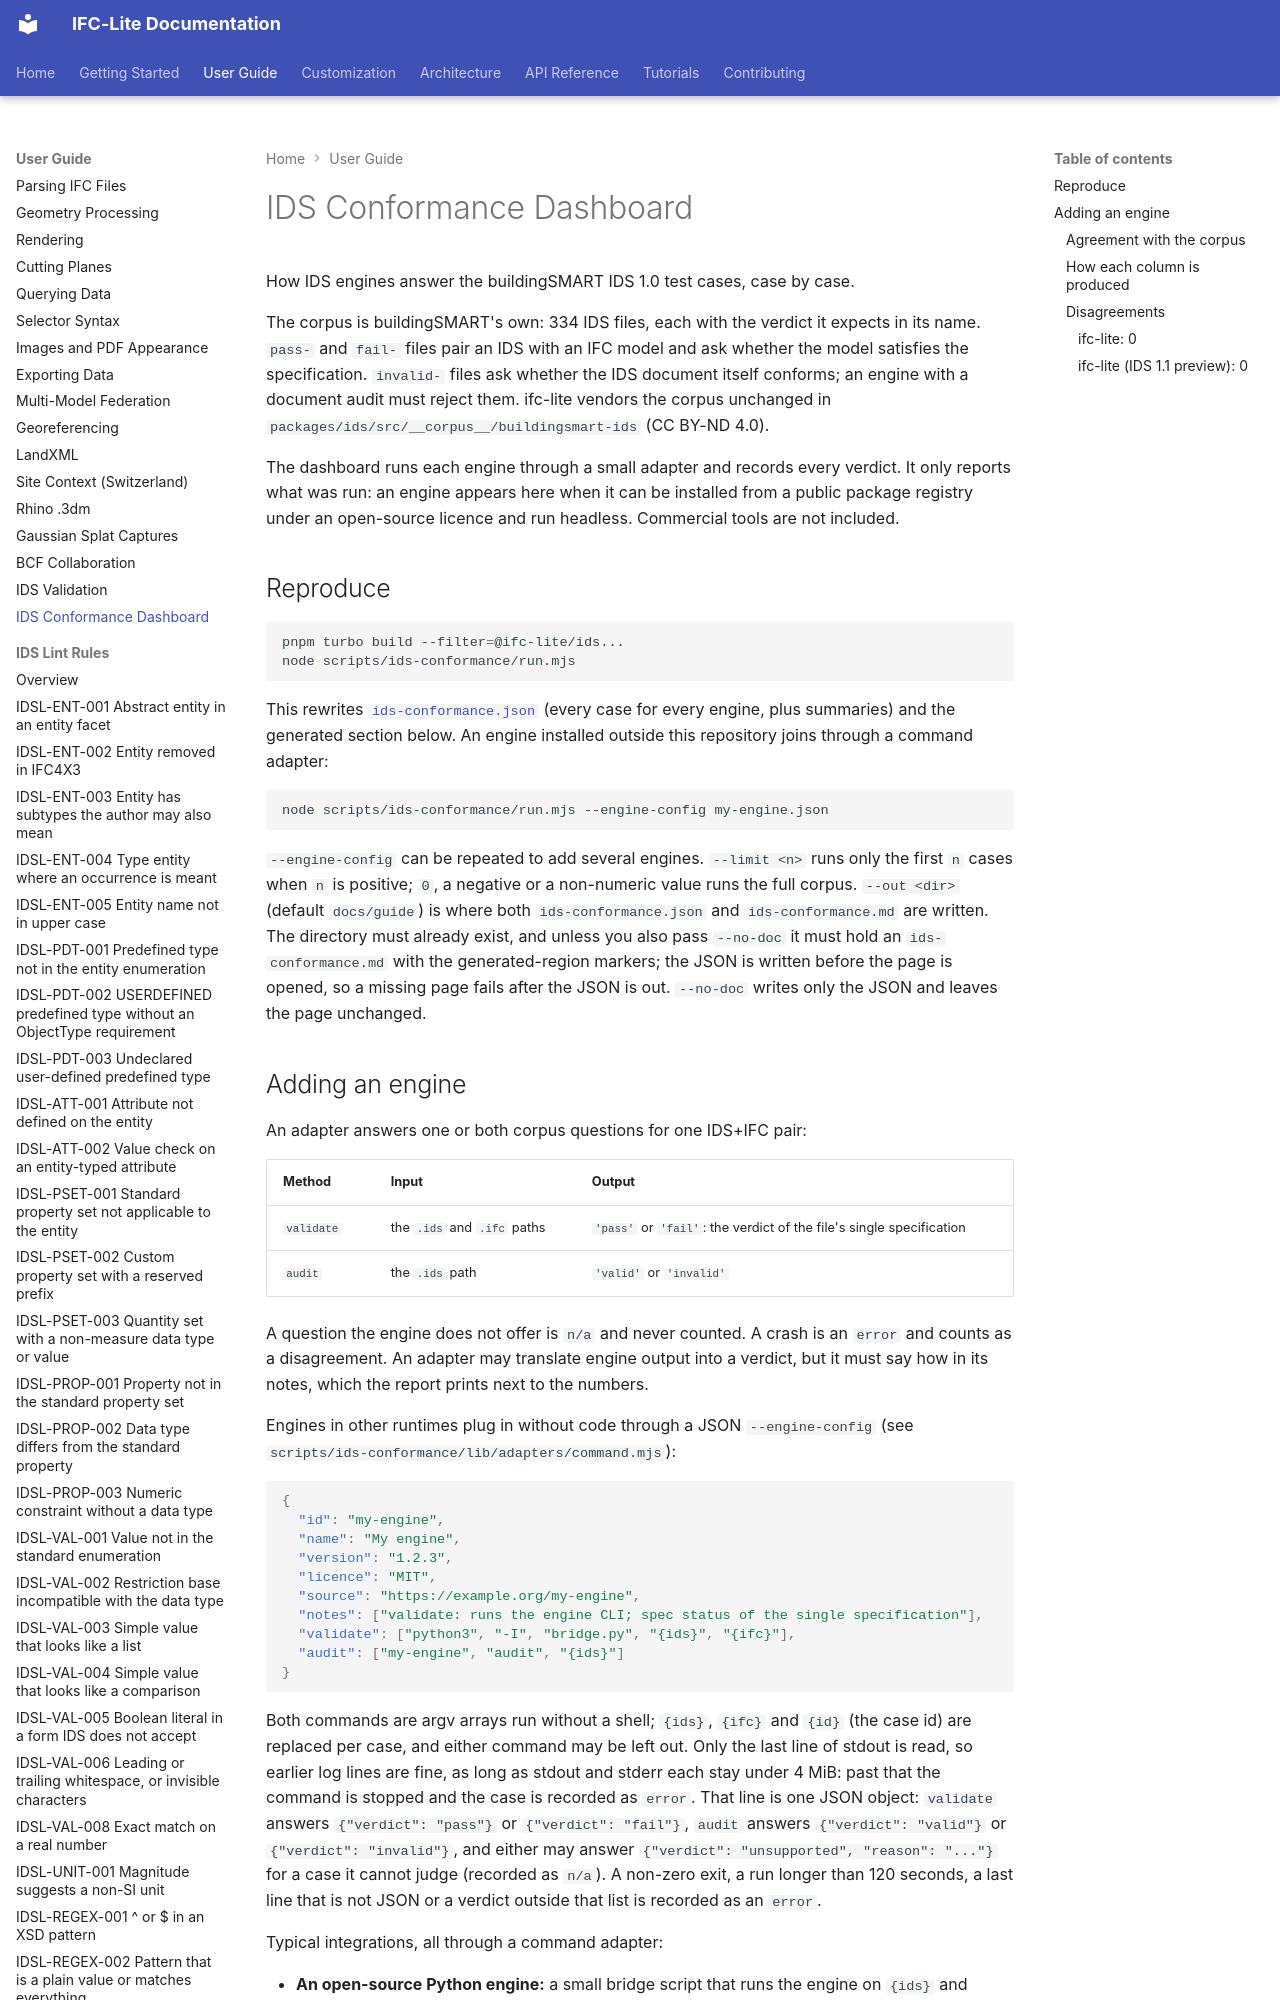

repository: LTplus-AG/ifc-lite · page: guide/ids-conformance/index.html · generator: mkdocs

# IDS Conformance Dashboard

How IDS engines answer the buildingSMART IDS 1.0 test cases, case by case.

The corpus is buildingSMART's own: 334 IDS files, each with the verdict it
expects in its name. `pass-` and `fail-` files pair an IDS with an IFC model
and ask whether the model satisfies the specification. `invalid-` files ask
whether the IDS document itself conforms; an engine with a document audit
must reject them. ifc-lite vendors the corpus unchanged in
`packages/ids/src/__corpus__/buildingsmart-ids` (CC BY-ND 4.0).

The dashboard runs each engine through a small adapter and records every
verdict. It only reports what was run: an engine appears here when it can be
installed from a public package registry under an open-source licence and
run headless. Commercial tools are not included.

## Reproduce

```bash
pnpm turbo build --filter=@ifc-lite/ids...
node scripts/ids-conformance/run.mjs
```

This rewrites [`ids-conformance.json`](ids-conformance.json) (every case for
every engine, plus summaries) and the generated section below. An engine
installed outside this repository joins through a command adapter:

```bash
node scripts/ids-conformance/run.mjs --engine-config my-engine.json
```

`--engine-config` can be repeated to add several engines. `--limit <n>`
runs only the first `n` cases when `n` is positive; `0`, a negative or a
non-numeric value runs the full corpus. `--out <dir>` (default `docs/guide`) is where
both `ids-conformance.json` and `ids-conformance.md` are written. The
directory must already exist, and unless you also pass `--no-doc` it must hold
an `ids-conformance.md` with the generated-region markers; the JSON is
written before the page is opened, so a missing page fails after the JSON is
out. `--no-doc` writes only the JSON and leaves the page unchanged.
